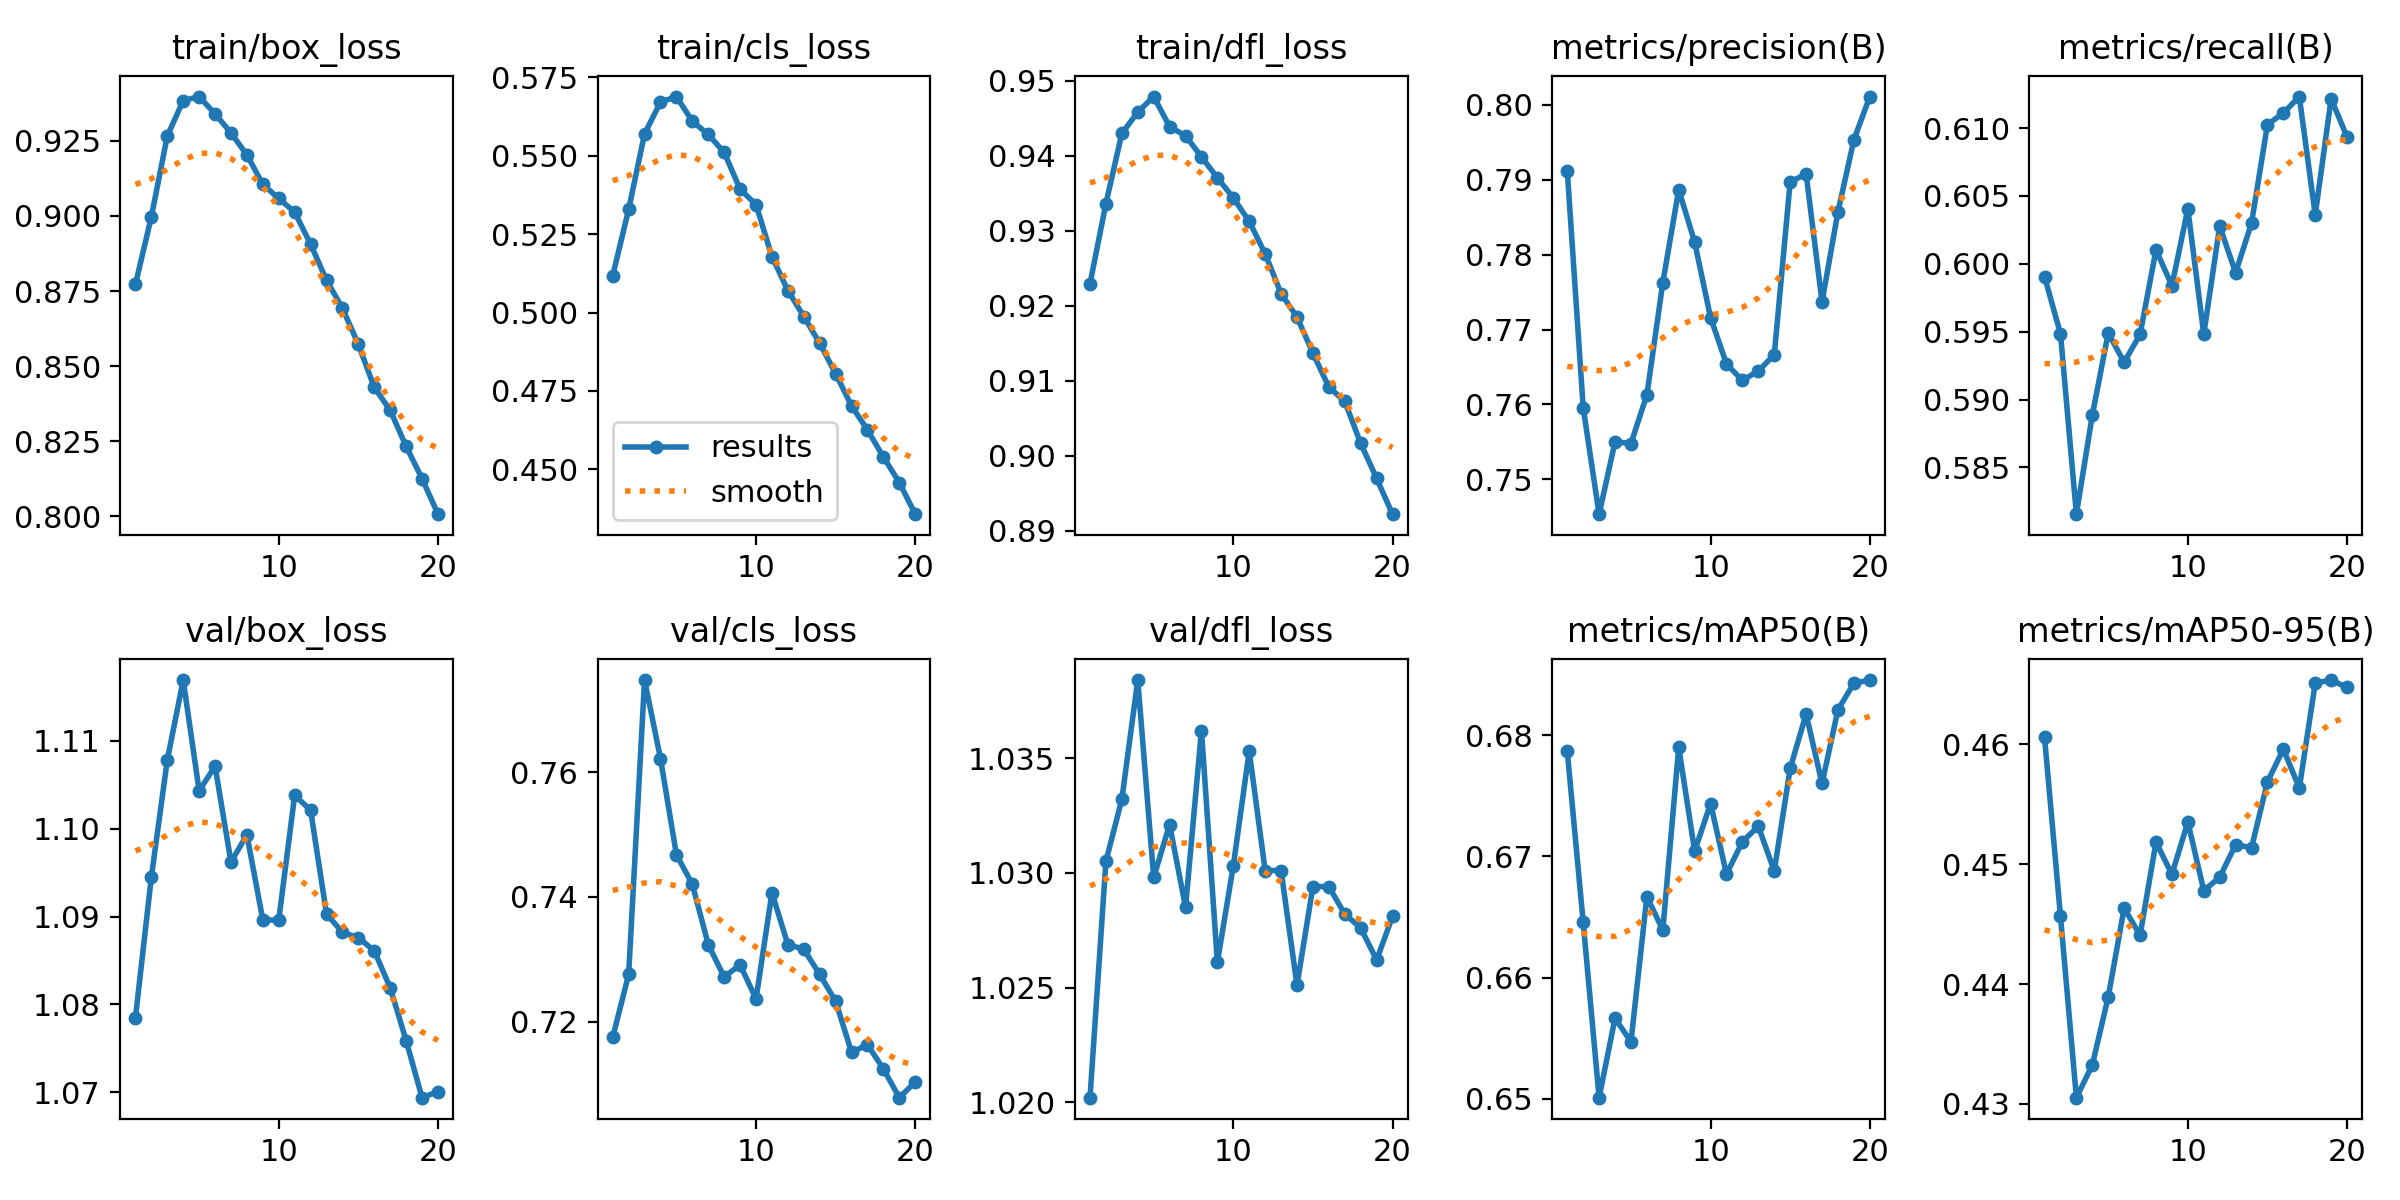

The file beside this chart, header and first rows:
epoch, train/box_loss, train/cls_loss, train/dfl_loss, metrics/precision(B), metrics/recall(B), metrics/mAP50(B), metrics/mAP50-95(B), val/box_loss, val/cls_loss, val/dfl_loss, lr/pg0, lr/pg1, lr/pg2
1, 0.8772, 0.5117, 0.9229, 0.7912, 0.599, 0.6787, 0.4606, 1.079, 0.7175, 1.02, 0.0003326, 0.0003326, 0.0003326
2, 0.8997, 0.5328, 0.9336, 0.7596, 0.5948, 0.6646, 0.4457, 1.095, 0.7276, 1.03, 0.0006329, 0.0006329, 0.0006329
3, 0.9266, 0.5569, 0.943, 0.7453, 0.5816, 0.6501, 0.4305, 1.108, 0.7748, 1.033, 0.0009003, 0.0009003, 0.0009003
4, 0.9384, 0.567, 0.9458, 0.755, 0.5889, 0.6566, 0.4332, 1.117, 0.7622, 1.038, 0.0008515, 0.0008515, 0.0008515
5, 0.9397, 0.5688, 0.9479, 0.7548, 0.5949, 0.6547, 0.4389, 1.104, 0.7468, 1.03, 0.0008515, 0.0008515, 0.0008515
6, 0.9339, 0.561, 0.9439, 0.7613, 0.5927, 0.6667, 0.4463, 1.107, 0.742, 1.032, 0.000802, 0.000802, 0.000802
7, 0.9276, 0.5567, 0.9427, 0.7763, 0.5948, 0.6639, 0.4441, 1.096, 0.7323, 1.028, 0.0007525, 0.0007525, 0.0007525
8, 0.9203, 0.551, 0.9399, 0.7887, 0.601, 0.679, 0.4518, 1.099, 0.7271, 1.036, 0.000703, 0.000703, 0.000703
9, 0.9105, 0.5393, 0.9371, 0.7817, 0.5984, 0.6704, 0.4492, 1.09, 0.7291, 1.026, 0.0006535, 0.0006535, 0.0006535
10, 0.9058, 0.5344, 0.9344, 0.7716, 0.604, 0.6744, 0.4535, 1.09, 0.7236, 1.03, 0.000604, 0.000604, 0.000604
11, 0.9012, 0.5178, 0.9313, 0.7654, 0.5948, 0.6685, 0.4478, 1.104, 0.7407, 1.035, 0.0005545, 0.0005545, 0.0005545
12, 0.8906, 0.507, 0.9269, 0.7632, 0.6028, 0.6712, 0.4489, 1.102, 0.7323, 1.03, 0.000505, 0.000505, 0.000505
13, 0.8786, 0.4987, 0.9216, 0.7645, 0.5994, 0.6725, 0.4516, 1.09, 0.7316, 1.03, 0.0004555, 0.0004555, 0.0004555
14, 0.8693, 0.4902, 0.9185, 0.7666, 0.603, 0.6688, 0.4514, 1.088, 0.7276, 1.025, 0.000406, 0.000406, 0.000406
15, 0.8572, 0.4805, 0.9137, 0.7897, 0.6103, 0.6773, 0.4569, 1.088, 0.7233, 1.029, 0.0003565, 0.0003565, 0.0003565
16, 0.8429, 0.4703, 0.9092, 0.7908, 0.6111, 0.6818, 0.4596, 1.086, 0.7151, 1.029, 0.000307, 0.000307, 0.000307
17, 0.8353, 0.4626, 0.9073, 0.7737, 0.6123, 0.676, 0.4564, 1.082, 0.7163, 1.028, 0.0002575, 0.0002575, 0.0002575
18, 0.8233, 0.454, 0.9016, 0.7857, 0.6036, 0.6821, 0.4651, 1.076, 0.7124, 1.028, 0.000208, 0.000208, 0.000208
19, 0.8126, 0.4458, 0.897, 0.7953, 0.6122, 0.6843, 0.4654, 1.069, 0.7078, 1.026, 0.0001585, 0.0001585, 0.0001585
20, 0.8007, 0.4357, 0.8922, 0.8011, 0.6093, 0.6846, 0.4648, 1.07, 0.7103, 1.028, 0.000109, 0.000109, 0.000109
